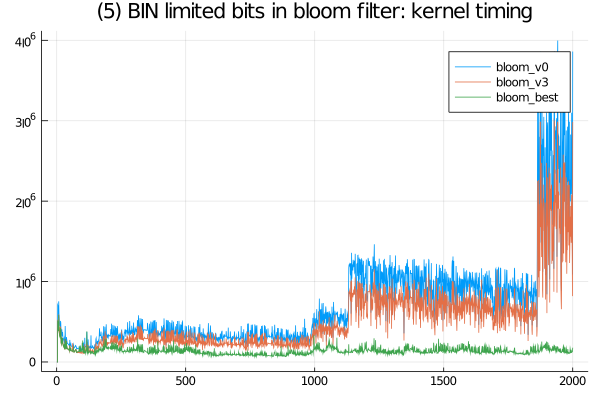

Source data for this figure (header and first rows):
bloom_best, SFinit, 0, 0, 0, 100, 200, 400, 199, 200, 100, 100, 200, 300, 100, 100, 100, 200, 100, 200, 100, 200, 199, 200
bloom_best, SFkernel, 0, 0, 0, 504600, 499100, 451200, 382700, 584700, 436501, 363701, 340800, 316199, 305800, 333601, 424099, 403499, 240400, 223800, 267900, 304199, 236701, 234101
bloom_best, SFloops, 0, 0, 0, 0, 0, 0, 0, 0, 0, 0, 0, 0, 0, 0, 0, 0, 0, 0, 0, 0, 0, 0
bloom_best, SFtests, 0, 0, 0, 0, 0, 0, 0, 0, 0, 0, 0, 0, 0, 0, 0, 0, 0, 0, 0, 0, 0, 0
bloom_best, SFskips, 0, 0, 0, 0, 0, 0, 0, 0, 0, 0, 0, 0, 0, 0, 0, 0, 0, 0, 0, 0, 0, 0
bloom_best, SFbits, 0, 0, 0, 0, 0, 0, 0, 0, 0, 0, 0, 0, 0, 0, 0, 0, 0, 0, 0, 0, 0, 0
bloom_best, SFskipgood, 0, 0, 0, 0, 0, 0, 0, 0, 0, 0, 0, 0, 0, 0, 0, 0, 0, 0, 0, 0, 0, 0
bloom_v3, SFinit, 0, 0, 0, 100, 100, 100, 100, 100, 0, 100, 100, 100, 100, 0, 100, 0, 0, 100, 100, 100, 100, 100
bloom_v3, SFkernel, 0, 0, 0, 507800, 499300, 452999, 384401, 591199, 435199, 366300, 341801, 317400, 433901, 334600, 440000, 417000, 241200, 224599, 269301, 306401, 236401, 233699
bloom_v3, SFloops, 0, 0, 0, 0, 0, 0, 0, 0, 0, 0, 0, 0, 0, 0, 0, 0, 0, 0, 0, 0, 0, 0
bloom_v3, SFtests, 0, 0, 0, 0, 0, 0, 0, 0, 0, 0, 0, 0, 0, 0, 0, 0, 0, 0, 0, 0, 0, 0
bloom_v3, SFskips, 0, 0, 0, 0, 0, 0, 0, 0, 0, 0, 0, 0, 0, 0, 0, 0, 0, 0, 0, 0, 0, 0
bloom_v3, SFbits, 0, 0, 0, 0, 0, 0, 0, 0, 0, 0, 0, 0, 0, 0, 0, 0, 0, 0, 0, 0, 0, 0
bloom_v3, SFskipgood, 0, 0, 0, 0, 0, 0, 0, 0, 0, 0, 0, 0, 0, 0, 0, 0, 0, 0, 0, 0, 0, 0
bloom_v0, SFinit, 0, 0, 0, 100, 200, 100, 100, 0, 100, 0, 0, 100, 100, 0, 100, 300, 0, 100, 100, 100, 100, 100
bloom_v0, SFkernel, 0, 0, 0, 708100, 697400, 626800, 544199, 754101, 590999, 517499, 483300, 451799, 454200, 440400, 510199, 488600, 340300, 319800, 373601, 405899, 335001, 328001
bloom_v0, SFloops, 0, 0, 0, 0, 0, 0, 0, 0, 0, 0, 0, 0, 0, 0, 0, 0, 0, 0, 0, 0, 0, 0
bloom_v0, SFtests, 0, 0, 0, 0, 0, 0, 0, 0, 0, 0, 0, 0, 0, 0, 0, 0, 0, 0, 0, 0, 0, 0
bloom_v0, SFskips, 0, 0, 0, 0, 0, 0, 0, 0, 0, 0, 0, 0, 0, 0, 0, 0, 0, 0, 0, 0, 0, 0
bloom_v0, SFbits, 0, 0, 0, 0, 0, 0, 0, 0, 0, 0, 0, 0, 0, 0, 0, 0, 0, 0, 0, 0, 0, 0
bloom_v0, SFskipgood, 0, 0, 0, 0, 0, 0, 0, 0, 0, 0, 0, 0, 0, 0, 0, 0, 0, 0, 0, 0, 0, 0
